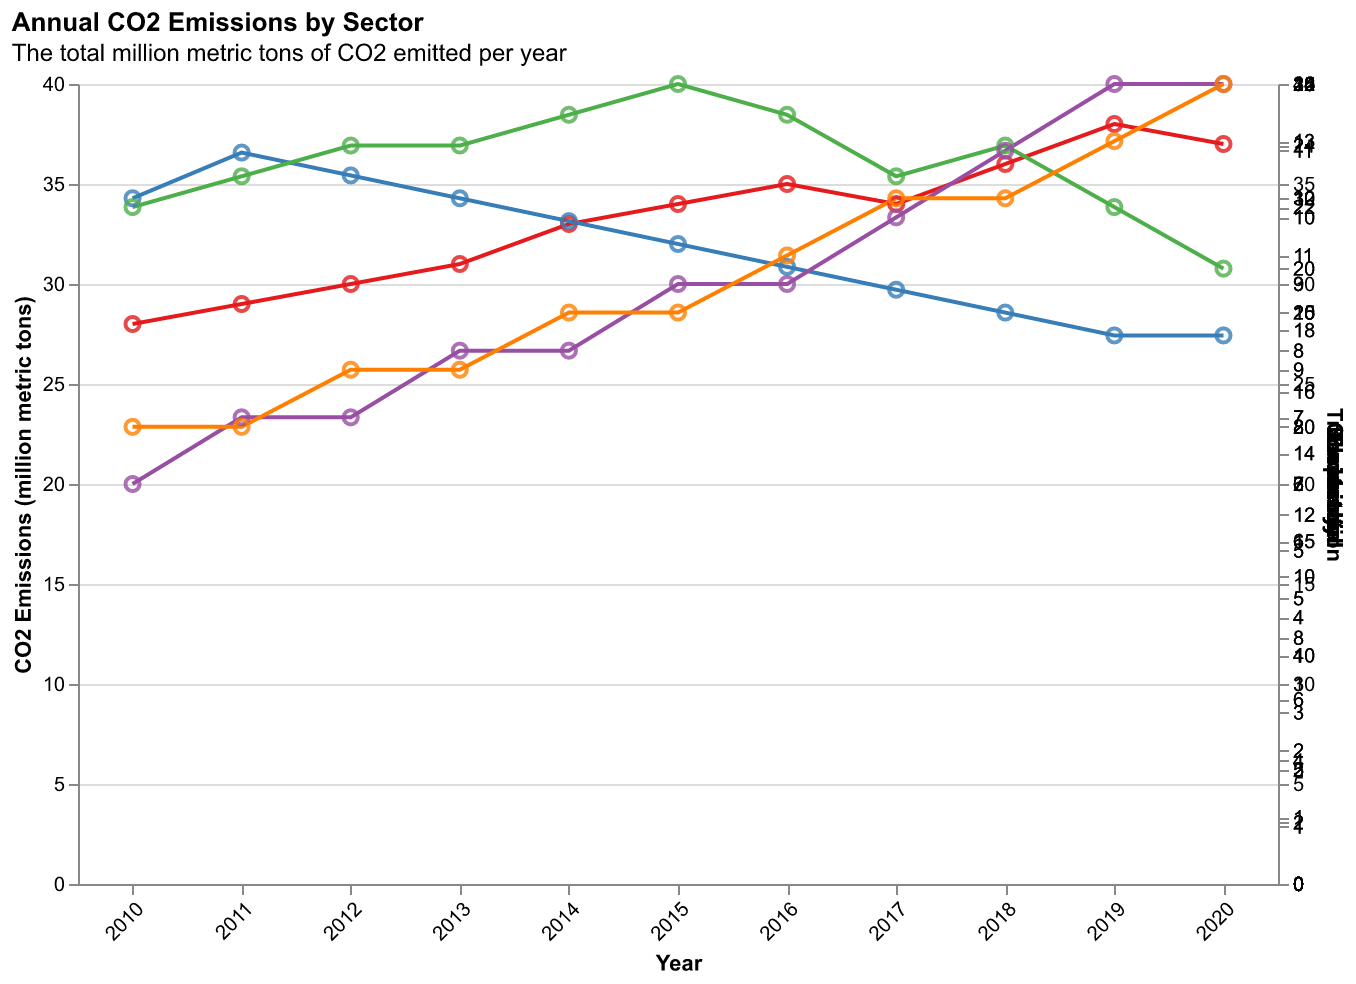

Source data for this figure (header and first rows):
Year, Transportation, Electricity, Industry, Residential, Commercial
2010, 28, 30, 22, 6, 8
2011, 29, 32, 23, 7, 8
2012, 30, 31, 24, 7, 9
2013, 31, 30, 24, 8, 9
2014, 33, 29, 25, 8, 10
2015, 34, 28, 26, 9, 10
2016, 35, 27, 25, 9, 11
2017, 34, 26, 23, 10, 12
2018, 36, 25, 24, 11, 12
2019, 38, 24, 22, 12, 13
2020, 37, 24, 20, 12, 14
